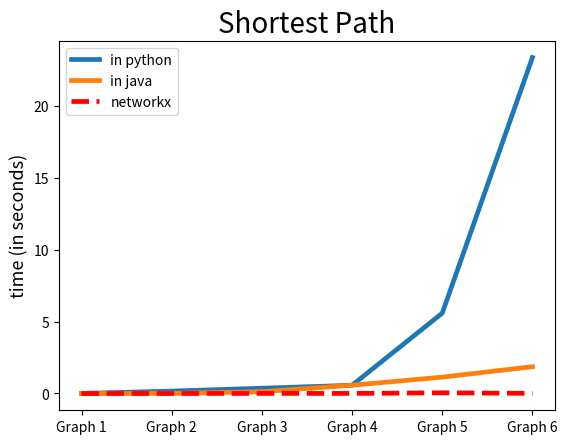
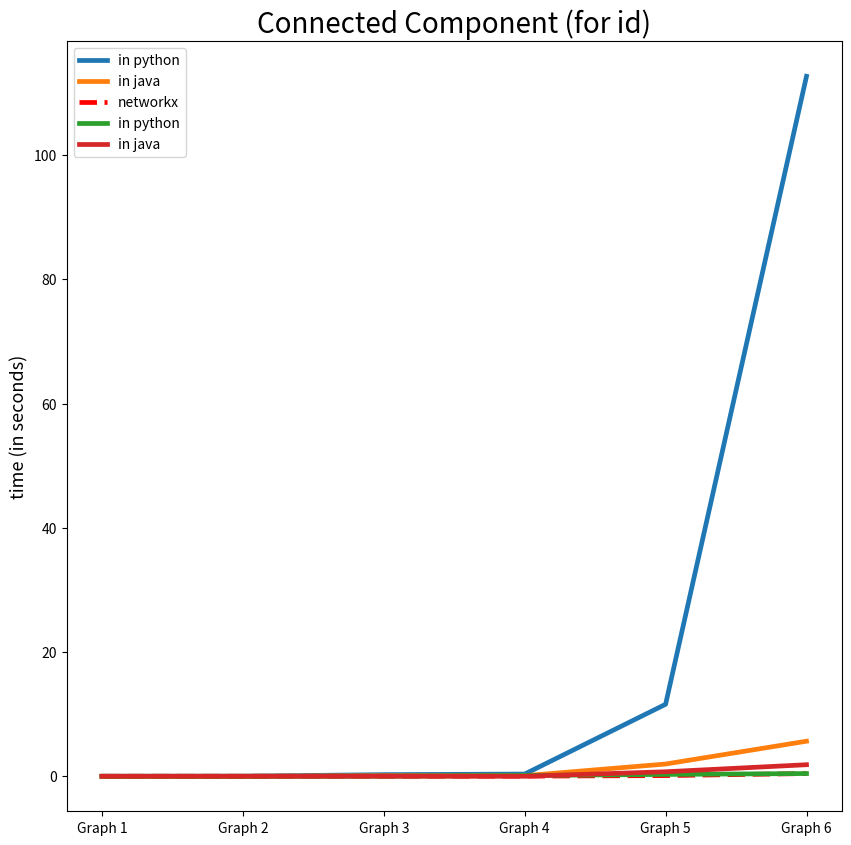

Source code (Python) for these figures, in order:
import matplotlib.pyplot as plt

if __name__ == "__main__":

    # shortest path:
    python_Time = [0.003044100000000105, 0.16587819999999986, 0.3664065000000001, 0.5725693000000001, 5.5938099,
                   23.3865353]
    java_Time = [0, 0.001, 0.125, 0.574, 1.139, 1.864]
    nx_Time = [0.000042600000000003746, 0.00031800000000004047, 0.004163300000000092, 0.004160300000000117,
               0.04573360000000015, 0.007643099999999237]
    name = ["Graph 1", "Graph 2", "Graph 3", "Graph 4", "Graph 5", "Graph 6"]
    ax1 = plt.subplot(1, 1, 1)
    plt.plot(name, python_Time, linewidth=3.4, label="in python")
    plt.plot(name, java_Time, linewidth=3.4, label="in java")
    plt.plot(name, nx_Time, 'r--', linewidth=3.4, label="networkx")
    plt.title("Shortest Path", fontsize=20)
    ax1.set_ylabel("time (in seconds)", fontsize=13)
    ax1.legend()
    plt.figure(figsize=(10, 10))
    plt.savefig('Shortest_Path.png')

    # All Connected Component:
    python_Time = [0.0008001000000001923, 0.01461660000000009, 0.2632023000000001, 0.3570730000000002, 11.5917751,
                   112.7074927]
    java_Time = [0.0, 0.003, 0.084, 0.095, 1.973, 5.648]
    nx_Time = [0.00036520000000006547, 0.0010175999999999519, 0.00738430000000001, 0.025672999999999835,
               0.10816699999999813, 0.4398079999999993]
    ax2 = plt.subplot(1, 1, 1)
    plt.plot(name, python_Time, linewidth=3.4, label="in python")
    plt.plot(name, java_Time, linewidth=3.4, label="in java")
    plt.plot(name, nx_Time, 'r--', linewidth=3.4, label="networkx")
    plt.title("Connected Components", fontsize=20)
    ax2.set_ylabel("time (in seconds)", fontsize=13)
    ax2.legend()
    plt.savefig('SCCs.png')

    # Connected Component (for specific node):
    python_Time = [0.00046731999999110484, 0.0012980460000221682, 0.01693088299999772, 0.1279890199999977,
                   0.29987138100000155, 0.44094796800000213]
    java_Time = [2.2000000000000006E-4, 0.0010300000000000003, 0.007850000000000003, 0.0032700000000000016,
                 0.7273200000000002, 1.86068]
    ax3 = plt.subplot(1, 1, 1)
    plt.plot(name, python_Time, linewidth=3.4, label="in python")
    plt.plot(name, java_Time, linewidth=3.4, label="in java")
    plt.title("Connected Component (for id)", fontsize=20)
    ax3.set_ylabel("time (in seconds)", fontsize=13)
    ax3.legend()
    plt.figure(figsize=(10, 10))
    plt.savefig('SCC.png')
